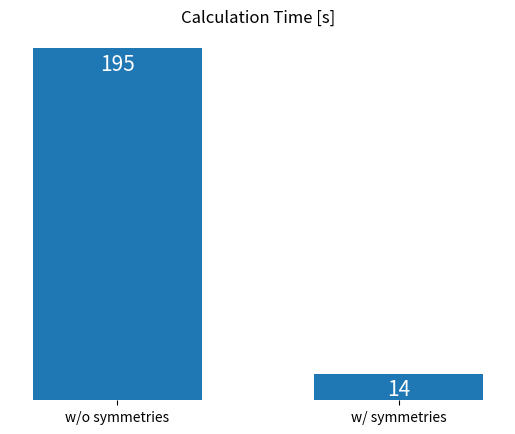

Here is the Python script that generated this plot:
import matplotlib.pyplot as plt

times = [195, 14.5]
x = [0,1]
xlabels = ["w/o symmetries", "w/ symmetries"]
mybars = plt.bar(x, times, 0.6)
plt.xticks(x, xlabels)
plt.yticks([],[])
plt.title('Calculation Time [s]')
# get rid of the frame
for spine in plt.gca().spines.values():
    spine.set_visible(False)
#plt.tick_params(top='off', bottom='off', left='off', right='off', labelleft='off', labelbottom='off')

# direct label each bar with Y axis values
for bari in mybars:
    height = bari.get_height()
    plt.gca().text(bari.get_x() + bari.get_width()/2, bari.get_height()-12, str(int(height)),
                 ha='center', color='white', fontsize=15)


plt.savefig('calc_times.png', dpi=300)